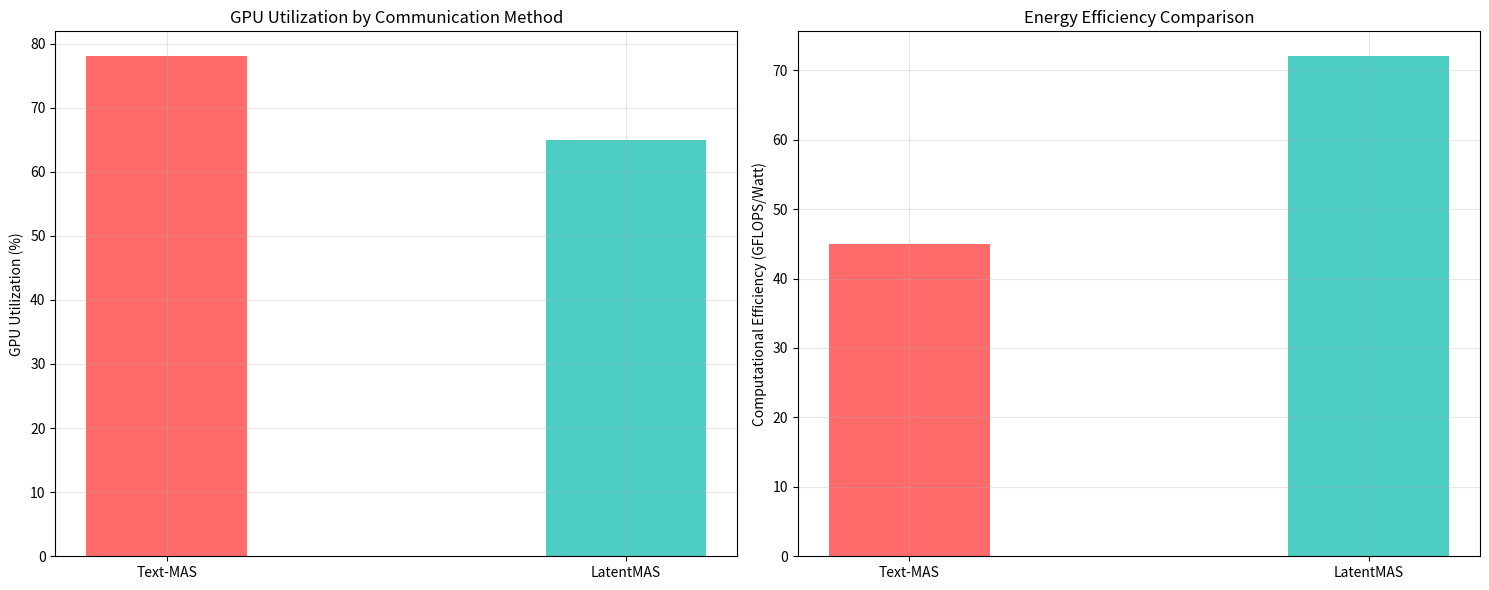

The script that saved this image:
# 计算优化建议图表
import matplotlib.pyplot as plt
import numpy as np

methods = ['Text-MAS', 'LatentMAS']
gpu_util = [78, 65]  # %
inference_time = [2.8, 1.2]  # seconds
flops_efficiency = [45, 72]  # GFLOPS per watt

fig, (ax1, ax2) = plt.subplots(1, 2, figsize=(15, 6))

# GPU利用率对比
x = np.arange(len(methods))
width = 0.35
ax1.bar(x, gpu_util, width, color=['#ff6b6b', '#4ecdc4'])
ax1.set_ylabel('GPU Utilization (%)')
ax1.set_title('GPU Utilization by Communication Method')
ax1.set_xticks(x)
ax1.set_xticklabels(methods)
ax1.grid(True, alpha=0.3)

# 能效对比
ax2.bar(x, flops_efficiency, width, color=['#ff6b6b', '#4ecdc4'])
ax2.set_ylabel('Computational Efficiency (GFLOPS/Watt)')
ax2.set_title('Energy Efficiency Comparison')
ax2.set_xticks(x)
ax2.set_xticklabels(methods)
ax2.grid(True, alpha=0.3)

plt.tight_layout()
plt.savefig('compute_optimization.png', dpi=300)
plt.show()